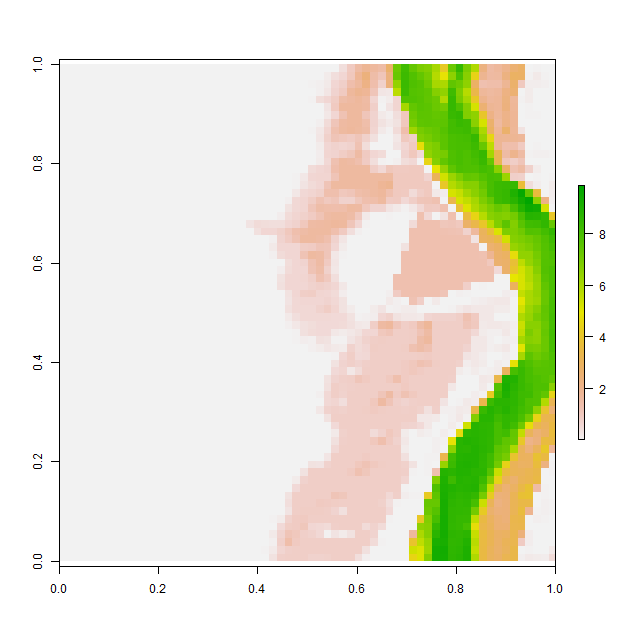

The table this chart was drawn from, first rows:
, V1, V2, V3, V4, V5, V6, V7, V8, V9, V10, V11, V12, V13, V14, V15, V16, V17, V18, V19, V20, V21, V22, V23
1, 0.00101, 0.001007, 0.00101, 0.001007, 0.0009767, 0.001013, 0.001047, 0.001023, 0.0009895, 0.0009921, 0.001006, 0.001024, 0.001013, 0.001012, 0.001013, 0.001021, 0.001011, 0.001, 0.000998, 0.0009999, 0.0009984, 0.0009951, 0.0009878
2, 0.001002, 0.0009988, 0.0009964, 0.0009971, 0.0009928, 0.0009886, 0.0009908, 0.0009958, 0.0009869, 0.00101, 0.00105, 0.001053, 0.001005, 0.0009794, 0.0009781, 0.0009887, 0.001007, 0.001008, 0.001, 0.001, 0.0009999, 0.0009983, 0.0009945
3, 0.001038, 0.0009936, 0.00102, 0.001037, 0.0009968, 0.0009967, 0.00101, 0.001029, 0.001041, 0.001049, 0.001023, 0.000993, 0.0009852, 0.0009922, 0.0009876, 0.001008, 0.001055, 0.001019, 0.001006, 0.001, 0.001, 0.0009962, 0.001011
4, 0.0009809, 0.000992, 0.001027, 0.001003, 0.001032, 0.001049, 0.001025, 0.000961, 0.0009765, 0.0009967, 0.000996, 0.0009911, 0.0009978, 0.0009957, 0.0009808, 0.001004, 0.001031, 0.001017, 0.001027, 0.001017, 0.001, 0.0009958, 0.001009
5, 0.0009904, 0.001025, 0.001001, 0.0009963, 0.001006, 0.001009, 0.0009881, 0.0009812, 0.0009843, 0.001001, 0.001005, 0.000999, 0.0009973, 0.0009913, 0.0009892, 0.001014, 0.0009948, 0.0009868, 0.0009926, 0.001024, 0.001003, 0.001, 0.0009966
6, 0.001006, 0.001055, 0.001031, 0.001014, 0.001002, 0.0009952, 0.0009957, 0.0009898, 0.00103, 0.001034, 0.0009987, 0.0009998, 0.0009973, 0.00106, 0.00102, 0.0009837, 0.0009816, 0.001003, 0.0009885, 0.00101, 0.001, 0.001, 0.0009999
7, 0.0009885, 0.0009826, 0.0009674, 0.000999, 0.001068, 0.001026, 0.0009976, 0.0009798, 0.0009792, 0.001014, 0.001032, 0.001007, 0.0009977, 0.0009934, 0.0009955, 0.0009917, 0.0009925, 0.001018, 0.00102, 0.001002, 0.001, 0.001, 0.0009979
8, 0.001003, 0.001013, 0.0009879, 0.0009791, 0.0009862, 0.0009987, 0.001012, 0.0009993, 0.001006, 0.001044, 0.001038, 0.001011, 0.001, 0.001, 0.0009997, 0.0009883, 0.0009908, 0.001002, 0.001005, 0.001007, 0.001004, 0.001004, 0.0009996
9, 0.000984, 0.0009976, 0.001031, 0.001015, 0.001006, 0.0009916, 0.0009903, 0.001012, 0.0009823, 0.0009845, 0.000989, 0.0009786, 0.001009, 0.001001, 0.0009924, 0.0009874, 0.0009841, 0.001003, 0.001029, 0.001021, 0.0009855, 0.001003, 0.00102
10, 0.001041, 0.0009938, 0.0009998, 0.001041, 0.001001, 0.00099, 0.0009981, 0.0009811, 0.0009894, 0.0009982, 0.0009979, 0.0009782, 0.0009967, 0.0009911, 0.0009792, 0.0009916, 0.001001, 0.001038, 0.000996, 0.001022, 0.001016, 0.0009694, 0.0009886
11, 0.001005, 0.0009987, 0.0009998, 0.0009964, 0.0009952, 0.00108, 0.001047, 0.001027, 0.001023, 0.001022, 0.001029, 0.001034, 0.001046, 0.0009982, 0.0009713, 0.001011, 0.001013, 0.001019, 0.0009927, 0.0009638, 0.0009925, 0.0009885, 0.001003
12, 0.001014, 0.0009916, 0.0009949, 0.001018, 0.001007, 0.000995, 0.001043, 0.001008, 0.0009914, 0.001018, 0.001069, 0.001024, 0.001015, 0.001017, 0.001015, 0.001016, 0.001011, 0.001012, 0.001016, 0.0009999, 0.001018, 0.001021, 0.00101
13, 0.0009976, 0.0009918, 0.0009815, 0.0009912, 0.0009899, 0.0009904, 0.0009867, 0.001006, 0.001005, 0.0009741, 0.0009966, 0.0009985, 0.001006, 0.001, 0.001, 0.001, 0.001, 0.001, 0.001, 0.001001, 0.001, 0.001, 0.0009989
14, 0.001075, 0.0009959, 0.0009803, 0.001004, 0.001019, 0.001002, 0.000985, 0.001002, 0.001022, 0.001, 0.001045, 0.00102, 0.001007, 0.001002, 0.001, 0.0009994, 0.0009978, 0.0009953, 0.000991, 0.0009918, 0.0009992, 0.0009997, 0.0009917
15, 0.001026, 0.001022, 0.0009993, 0.001011, 0.001004, 0.001, 0.0009947, 0.000991, 0.0009925, 0.0009687, 0.0009827, 0.001049, 0.00103, 0.001007, 0.0009999, 0.001009, 0.0009998, 0.0009978, 0.001032, 0.001014, 0.0009749, 0.0009813, 0.0009769
16, 0.001017, 0.001002, 0.001001, 0.000999, 0.0009999, 0.001, 0.001004, 0.001008, 0.001011, 0.0009838, 0.0009856, 0.0009995, 0.0009894, 0.001009, 0.001035, 0.001045, 0.0009984, 0.0009783, 0.0009949, 0.001062, 0.001081, 0.001028, 0.001025
17, 0.0009981, 0.0009981, 0.0009916, 0.001003, 0.0009891, 0.000989, 0.0009957, 0.0009793, 0.0009798, 0.001003, 0.001008, 0.001002, 0.000965, 0.0009794, 0.001009, 0.001021, 0.001028, 0.001048, 0.001085, 0.0009952, 0.0009569, 0.0009768, 0.0009901
18, 0.001002, 0.0009933, 0.000997, 0.00105, 0.001054, 0.001025, 0.0009893, 0.001033, 0.001034, 0.0009968, 0.001004, 0.001022, 0.001009, 0.001018, 0.001017, 0.001006, 0.001012, 0.001007, 0.0009975, 0.001024, 0.001029, 0.001057, 0.0009961
19, 0.0009763, 0.00102, 0.001035, 0.001019, 0.0009725, 0.001026, 0.001021, 0.0009995, 0.0009849, 0.0009871, 0.0009829, 0.0009467, 0.0009529, 0.0009773, 0.0009732, 0.000981, 0.000985, 0.0009965, 0.0009906, 0.0009851, 0.0009829, 0.001032, 0.001024
20, 0.0009876, 0.0009877, 0.0009994, 0.0009842, 0.000971, 0.0009943, 0.0009952, 0.001, 0.001046, 0.001022, 0.0009957, 0.0009895, 0.001012, 0.0009877, 0.0009701, 0.0009911, 0.0009896, 0.0009863, 0.0009741, 0.0009936, 0.0009906, 0.0009844, 0.001007
21, 0.001059, 0.001071, 0.001059, 0.001002, 0.001011, 0.001004, 0.001056, 0.001073, 0.001018, 0.0009966, 0.00106, 0.001092, 0.001031, 0.001032, 0.001025, 0.0009975, 0.0009784, 0.0009969, 0.0009939, 0.000985, 0.001008, 0.001006, 0.001226
22, 0.0009765, 0.0009857, 0.001032, 0.001044, 0.001009, 0.001037, 0.0009961, 0.0009789, 0.0009857, 0.0009799, 0.0009744, 0.0009873, 0.001001, 0.001019, 0.001078, 0.001106, 0.001113, 0.001071, 0.001045, 0.001021, 0.001059, 0.001027, 0.001008
23, 0.0009853, 0.0009915, 0.00101, 0.0009991, 0.0009945, 0.001062, 0.001034, 0.001003, 0.0009936, 0.0009976, 0.0009925, 0.0009797, 0.0009653, 0.0009686, 0.0009725, 0.0009772, 0.00099, 0.0009868, 0.00102, 0.0009979, 0.0009747, 0.0009796, 0.0009967
24, 0.0009686, 0.001008, 0.0009941, 0.0009859, 0.0009786, 0.0009803, 0.0009681, 0.0009958, 0.0009961, 0.0009954, 0.001002, 0.001014, 0.001015, 0.001001, 0.00101, 0.00102, 0.001056, 0.001026, 0.0009912, 0.0009883, 0.001025, 0.001008, 0.0009974
25, 0.001008, 0.00101, 0.001006, 0.001, 0.0009871, 0.001073, 0.001021, 0.001052, 0.001049, 0.001037, 0.001024, 0.001034, 0.001018, 0.001018, 0.001019, 0.001007, 0.0009953, 0.0009898, 0.0009903, 0.000984, 0.0009813, 0.000971, 0.0009708
26, 0.0009684, 0.0009778, 0.001015, 0.001018, 0.0009727, 0.001104, 0.0009999, 0.0009998, 0.0009892, 0.0009966, 0.0009874, 0.0009902, 0.001025, 0.001016, 0.001008, 0.000993, 0.0009985, 0.0009982, 0.001007, 0.001003, 0.0009948, 0.0009941, 0.001044
27, 0.0009766, 0.0009813, 0.000993, 0.001013, 0.001036, 0.00104, 0.0009878, 0.0009711, 0.0009898, 0.001009, 0.001034, 0.001017, 0.0009957, 0.0009942, 0.0009951, 0.001003, 0.001013, 0.0009875, 0.0009889, 0.001002, 0.0009967, 0.0009868, 0.0009754
28, 0.001007, 0.001041, 0.001029, 0.001018, 0.00102, 0.0009891, 0.0009874, 0.0009929, 0.0009939, 0.0009799, 0.0009995, 0.001016, 0.00102, 0.001005, 0.001005, 0.001017, 0.0009874, 0.0009728, 0.001015, 0.001021, 0.0009952, 0.00101, 0.001025
29, 0.0009839, 0.0009608, 0.001016, 0.001033, 0.0009983, 0.0009958, 0.000998, 0.0009999, 0.001, 0.0009991, 0.0009903, 0.0009868, 0.001006, 0.001036, 0.001038, 0.00102, 0.0009842, 0.0009883, 0.001009, 0.001019, 0.0009975, 0.0009848, 0.001026
30, 0.00104, 0.00104, 0.0009962, 0.001035, 0.0009946, 0.0009936, 0.001004, 0.001017, 0.00102, 0.001015, 0.001014, 0.0009991, 0.0009885, 0.0009885, 0.001019, 0.0009951, 0.0009852, 0.0009823, 0.001012, 0.001031, 0.001005, 0.0009948, 0.0009831
31, 0.00102, 0.001036, 0.0009834, 0.0009899, 0.001001, 0.0009959, 0.0009886, 0.00104, 0.0009948, 0.0009713, 0.001003, 0.001017, 0.001003, 0.0009972, 0.0009963, 0.0009965, 0.0009949, 0.0009998, 0.0009993, 0.001024, 0.001021, 0.001005, 0.0009902
32, 0.0009883, 0.0009982, 0.00105, 0.001009, 0.001019, 0.001038, 0.0009892, 0.001056, 0.0009874, 0.0009916, 0.001033, 0.001019, 0.001014, 0.001007, 0.001, 0.001, 0.0009991, 0.0009962, 0.0009889, 0.0009919, 0.001, 0.001009, 0.0009958
33, 0.0009975, 0.0009936, 0.001002, 0.001011, 0.000985, 0.0009667, 0.0009676, 0.0009585, 0.0009826, 0.001082, 0.001042, 0.0009787, 0.001017, 0.001032, 0.001011, 0.001001, 0.001, 0.001, 0.0009999, 0.0009978, 0.0009918, 0.0009845, 0.0009982
34, 0.001, 0.001, 0.0009998, 0.001001, 0.001029, 0.00101, 0.0009887, 0.001029, 0.001017, 0.0009851, 0.000974, 0.001008, 0.001012, 0.001022, 0.001064, 0.001028, 0.001014, 0.001011, 0.001005, 0.001004, 0.000992, 0.0009921, 0.001034
35, 0.001001, 0.001005, 0.001016, 0.001027, 0.0009861, 0.0009748, 0.0009799, 0.0009925, 0.0009938, 0.0009946, 0.0009918, 0.0009894, 0.0009822, 0.001002, 0.0009916, 0.0009852, 0.001024, 0.000968, 0.0009814, 0.001003, 0.0009927, 0.0009948, 0.001007
36, 0.001002, 0.001038, 0.00102, 0.0009979, 0.001033, 0.001066, 0.001032, 0.0009893, 0.0009902, 0.001086, 0.00101, 0.0009953, 0.0009979, 0.000986, 0.0009746, 0.001019, 0.001036, 0.001014, 0.001009, 0.001006, 0.0009935, 0.000979, 0.0009886
37, 0.001011, 0.0009976, 0.0009768, 0.000984, 0.0009744, 0.0009823, 0.0009924, 0.0009926, 0.001037, 0.001035, 0.0009764, 0.0009954, 0.0009998, 0.0009959, 0.0009926, 0.0009962, 0.001019, 0.001019, 0.001004, 0.001, 0.0009992, 0.0009917, 0.0009925
38, 0.00102, 0.001023, 0.001017, 0.001037, 0.001037, 0.00104, 0.001012, 0.0009918, 0.0009866, 0.001016, 0.001009, 0.0009955, 0.0009999, 0.0009997, 0.0009806, 0.0009786, 0.001005, 0.001028, 0.001003, 0.001, 0.001, 0.0009994, 0.0009875
39, 0.000989, 0.0009858, 0.0009973, 0.001064, 0.0009808, 0.000977, 0.0009959, 0.0009952, 0.0009995, 0.000998, 0.0009989, 0.0009999, 0.0009999, 0.0009962, 0.0009955, 0.001028, 0.001063, 0.001059, 0.001025, 0.00101, 0.001011, 0.0009993, 0.0009936
40, 0.001002, 0.001063, 0.001018, 0.0009962, 0.001003, 0.001069, 0.001022, 0.0009922, 0.0009999, 0.001, 0.001, 0.001, 0.001, 0.0009984, 0.0009916, 0.0009845, 0.0009787, 0.0009771, 0.0009803, 0.0009998, 0.001026, 0.001017, 0.0009896
41, 0.000993, 0.0009889, 0.0009862, 0.0009841, 0.0009946, 0.001013, 0.000991, 0.0009964, 0.0009999, 0.001, 0.001, 0.001, 0.001, 0.0009999, 0.0009974, 0.001023, 0.001006, 0.0009811, 0.0009977, 0.001012, 0.001017, 0.001008, 0.001012
42, 0.0009998, 0.0009999, 0.0009999, 0.0009999, 0.0009982, 0.0009991, 0.0009999, 0.001, 0.001, 0.001, 0.001, 0.001, 0.001, 0.0009999, 0.0009952, 0.0009988, 0.0009973, 0.0009898, 0.0009907, 0.0009784, 0.001011, 0.001047, 0.0009947
43, 0.0009969, 0.001, 0.001, 0.001, 0.001, 0.001, 0.001, 0.001, 0.001, 0.001, 0.001, 0.001, 0.001, 0.001, 0.001, 0.0009991, 0.0009999, 0.0009999, 0.0009998, 0.0009966, 0.0009893, 0.0009875, 0.0009887
44, 0.0009968, 0.001, 0.001, 0.001, 0.001, 0.001, 0.001, 0.001, 0.001, 0.001, 0.001, 0.001, 0.001, 0.001, 0.001, 0.001, 0.001, 0.001, 0.001, 0.0009999, 0.0009998, 0.0009887, 0.000975
45, 0.0009997, 0.001, 0.001001, 0.001002, 0.001, 0.001, 0.001, 0.001, 0.001, 0.001, 0.001, 0.001, 0.001, 0.001, 0.001, 0.001, 0.001, 0.001, 0.001, 0.001, 0.0009992, 0.0009959, 0.0009998
46, 0.001004, 0.001011, 0.0009978, 0.001002, 0.001005, 0.001001, 0.001, 0.001, 0.001, 0.001, 0.001, 0.001, 0.001, 0.001, 0.001, 0.001, 0.001, 0.001, 0.001, 0.001, 0.001, 0.0009978, 0.0009933
47, 0.001014, 0.0009998, 0.0009816, 0.0009932, 0.001007, 0.001, 0.001, 0.001, 0.001, 0.001, 0.001002, 0.001004, 0.001006, 0.001004, 0.001, 0.001, 0.001, 0.001, 0.001, 0.001, 0.0009999, 0.0009989, 0.0009841
48, 0.001012, 0.001006, 0.001005, 0.001003, 0.001001, 0.001, 0.001002, 0.001006, 0.001007, 0.001003, 0.001016, 0.000991, 0.0009756, 0.0009997, 0.001007, 0.001007, 0.001012, 0.001007, 0.001006, 0.001, 0.0009959, 0.0009881, 0.0009805
49, 0.001032, 0.001015, 0.001002, 0.001003, 0.001008, 0.001011, 0.001019, 0.001031, 0.0009927, 0.0009902, 0.001041, 0.001046, 0.001049, 0.001047, 0.001036, 0.0009924, 0.0009905, 0.0009902, 0.001016, 0.001017, 0.0009981, 0.001049, 0.001077
50, 0.001001, 0.001024, 0.001049, 0.001039, 0.001001, 0.001003, 0.001022, 0.0009969, 0.0009918, 0.00106, 0.001043, 0.000998, 0.0009826, 0.00099, 0.0009957, 0.0009785, 0.0009917, 0.001019, 0.001035, 0.001022, 0.001028, 0.001003, 0.001009
51, 0.0009886, 0.001006, 0.001007, 0.0009945, 0.0009776, 0.0009842, 0.0009929, 0.0009919, 0.001026, 0.001025, 0.0009803, 0.0009837, 0.0009857, 0.0009834, 0.0009591, 0.0009768, 0.0009943, 0.001035, 0.001005, 0.0009927, 0.001023, 0.000986, 0.0009865
52, 0.0009979, 0.0009995, 0.0009993, 0.001, 0.001, 0.0009934, 0.0009914, 0.0009907, 0.000987, 0.0009923, 0.0009978, 0.001006, 0.001058, 0.001074, 0.001082, 0.001073, 0.001008, 0.0009821, 0.0009756, 0.0009719, 0.000971, 0.000967, 0.0009979
53, 0.001048, 0.001032, 0.0009918, 0.001006, 0.001037, 0.00103, 0.001031, 0.00102, 0.001023, 0.001028, 0.001043, 0.001028, 0.001006, 0.0009921, 0.000981, 0.001021, 0.001059, 0.001042, 0.0009905, 0.0009713, 0.00103, 0.001052, 0.001039
54, 0.001009, 0.001021, 0.001017, 0.0009986, 0.001001, 0.001001, 0.0009963, 0.001013, 0.0009979, 0.001009, 0.001013, 0.0009876, 0.0009737, 0.0009918, 0.001011, 0.001045, 0.001, 0.0009899, 0.0009983, 0.0009652, 0.0009972, 0.001045, 0.00105
55, 0.001, 0.0009925, 0.0009877, 0.0009992, 0.0009996, 0.001001, 0.001005, 0.001016, 0.001023, 0.001011, 0.0009962, 0.0009866, 0.0009643, 0.001008, 0.001017, 0.0009955, 0.0009627, 0.001041, 0.001044, 0.0009872, 0.00105, 0.001044, 0.000994
56, 0.0009979, 0.0009906, 0.000991, 0.0009842, 0.0009811, 0.0009921, 0.001021, 0.001, 0.0009857, 0.001009, 0.0009613, 0.0009754, 0.0009938, 0.0009984, 0.001056, 0.0009946, 0.001004, 0.00104, 0.001052, 0.0009998, 0.0009694, 0.0009611, 0.000971
57, 0.0009857, 0.001003, 0.001011, 0.0009868, 0.0009896, 0.001009, 0.0009924, 0.0009905, 0.0009846, 0.000992, 0.001045, 0.001046, 0.001012, 0.000981, 0.0009705, 0.0009787, 0.001008, 0.0009686, 0.0009636, 0.0009883, 0.0009874, 0.0009973, 0.0009833
58, 0.0009936, 0.0009803, 0.001021, 0.001004, 0.001001, 0.001015, 0.001003, 0.0009962, 0.000996, 0.0009855, 0.0009832, 0.001043, 0.001059, 0.0009985, 0.001016, 0.001046, 0.001032, 0.001009, 0.001017, 0.001001, 0.0009824, 0.0009974, 0.001024
59, 0.0009944, 0.0009898, 0.001002, 0.001019, 0.0009864, 0.001004, 0.001028, 0.001002, 0.001, 0.0009984, 0.0009932, 0.0009812, 0.0009627, 0.000971, 0.0009905, 0.0009986, 0.0009993, 0.001002, 0.001007, 0.001058, 0.00107, 0.001011, 0.001006
60, 0.0009944, 0.0009735, 0.0009901, 0.001007, 0.001006, 0.0009788, 0.0009905, 0.001007, 0.001, 0.0009999, 0.0009991, 0.0009901, 0.000985, 0.0009936, 0.0009839, 0.0009944, 0.001047, 0.001042, 0.001001, 0.0009847, 0.0009958, 0.0009888, 0.0009904
... 4 more rows
